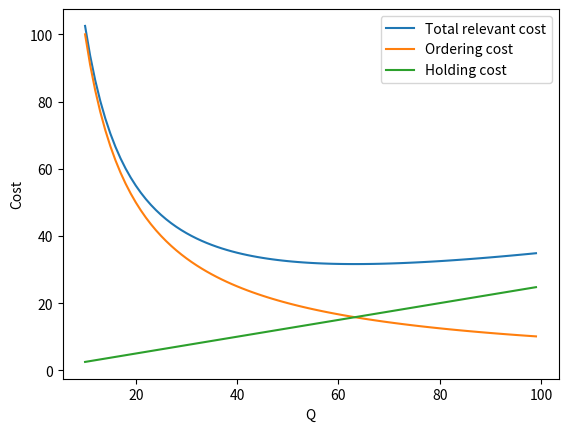

Write the Python code that produced this figure.
'''
inventoryanalytics: a Python library for Inventory Analytics

[redacted]

MIT License
  
[redacted]
'''
from typing import List
import numpy as np
from scipy.optimize import minimize
import matplotlib.pyplot as plt

class eoq:
    '''
    Ford W. Harris, How Many Parts to Make at Once, Factory, 
    The Magazine of Management, Volume 10, Number 2, February 1913, pp. 135–136, 152.

    Harris, Ford W. (1990). "How Many Parts to Make at Once". Operations Research. 
    38 (6): 947. doi:10.1287/opre.38.6.947.
    '''

    def __init__(self, K: float, h: float, d: float, v: float):
        """
        Constructs an instance of the Economic Order Quantity problem.
        
        Arguments:
            K {float} -- the fixed ordering cost
            h {float} -- the proportional holding cost
            d {float} -- the demand per period
            v {float} -- the unit purchasing cost
        """

        self.K, self.h, self.d, self.v = K, h, d, v

    def compute_eoq(self) -> float:
        """
        Computes the Economic Order Quantity.
        
        Returns:
            float -- the Economic Order Quantity
        """

        x0 = 1 # start from a positive EOQ
        res = minimize(self.relevant_cost, x0, method='nelder-mead', 
                       options={'xtol': 1e-8, 'disp': False})
        return res.x[0]

    def relevant_cost(self, Q: float) -> float:
        """
        Computes the relevant cost (ignoring the unit production cost) 
        per unit period for a given quantity Q.
        
        Arguments:
            Q {float} -- the order quantity

        Returns:
            float -- the optimal cost per unit period
        """

        return self.co_fixed(Q)+self.ch(Q)

    def cost(self, Q: float) -> float:
        """
        Computes the total cost per unit period for a given quantity Q.
        
        Arguments:
            Q {float} -- the order quantity

        Returns:
            float -- the optimal cost per unit period
        """

        return self.co_fixed(Q)+self.co_variable(Q)+self.ch(Q)

    def co_fixed(self, Q: float) -> float:
        """
        Computes the fixed ordering cost
        
        Arguments:
            Q {float} -- the order quantity
        
        Returns:
            float -- the fixed ordering cost
        """

        K, d= self.K, self.d
        return K/(Q/d)

    def co_variable(self, Q: float) -> float:
        """
        Computes the variable ordering cost
        
        Returns:
            float -- the variable ordering cost
        """        
        d, v = self.d, self.v
        return d*v

    def ch(self, Q: float) -> float:
        """
        Computes the inventory holding cost
        
        Arguments:
            Q {float} -- the order quantity
        
        Returns:
            float -- the inventory holding cost
        """
        h = self.h
        return h*Q/2

    def coverage(self) -> float:
        """
        Compute the number of periods of demand the 
        Economic Order Quantity will satisfy 
        (i.e. the replenishment cycle length).
        
        Returns:
            float -- the number of periods of demand the 
                Economic Order Quantity will satisfy
        """

        d = self.d
        return self.compute_eoq()/d

    def average_inventory(self) -> float:
        """
        Computes the average inventory level 
        
        Returns:
            float -- the average inventory level 
        """

        return self.compute_eoq()/2

    def itr(self) -> float:
        """
        The Implied Turnover Ratio (ITR) represents the number of times 
        inventory is sold or used in a time period.
        
        Returns:
            float -- the Implied Turnover Ratio (ITR)
        """

        d = self.d
        return 2*d/self.compute_eoq()

    def sensitivity_to_Q(self, Q: float) -> float:
        """
        Computes the additional cost faced if the 
        chosen order quantity `Q` deviates from the 
        optimal order quantity.
        
        Arguments:
            Q {float} -- the target order quantity
        
        Returns:
            float -- a ratio indicating the percent 
                increase, e.g. 1.05 is a 5% increase
        """
        Qopt = self.compute_eoq()
        return 0.5*(Qopt/Q+Q/Qopt)

    def reorder_point(self, lead_time: float) -> float:
        """
        Computes the reorder point for a given lead time.
        
        Arguments:
            lead_time {float} -- the given lead time
        
        Returns:
            float -- the reorder point
        """

        d = self.d
        return d*lead_time
    
    def opt_powersoftwo_policy(self, T: float) -> float:
        K, d, h = self.K, self.d, self.h
        rc = lambda t : K/t + h*d*t/2
        k = 0
        while rc(T*2**(k+1)) < rc(T*2**k):
            k += 1
        return T*2**k

    def sensitivity_to_K(self, K: float) -> float:
        """
        Computes the additional cost faced if the 
        estimated K deviates from the actual one.
        
        Arguments:
            K {float} -- the estimated K
        
        Returns:
            float -- a ratio indicating the percent 
                increase, e.g. 1.05 is a 5% increase
        """
        e = lambda x : x + 1/x
        return 0.5*(e(np.sqrt(K/self.K)))

    def sensitivity_to_h(self, h: float) -> float:
        """
        Computes the additional cost faced if the 
        esstimated h deviates from the actual one.
        
        Arguments:
            h {float} -- the estimated h
        
        Returns:
            float -- a ratio indicating the percent 
                increase, e.g. 1.05 is a 5% increase
        """
        e = lambda x : x + 1/x
        return 0.5*(e(np.sqrt(self.h/h)))

    @staticmethod
    def _plot_eoq():
        instance = {"K": 100, "h": 1, "d": 10, "v": 2}
        pb = eoq(**instance)
        total, = plt.plot([k for k in range(10,100)], 
                          [pb.relevant_cost(k) for k in range(10,100)], 
                          label='Total relevant cost')
        ordering, = plt.plot([k for k in range(10,100)], 
                             [pb.co_fixed(k) for k in range(10,100)], 
                             label='Ordering cost')
        holding, = plt.plot([k for k in range(10,100)], 
                            [pb.ch(k) for k in range(10,100)], 
                            label='Holding cost')
        plt.legend(handles=[total,ordering,holding], loc=1)
        plt.ylabel('Cost')
        plt.xlabel('Q')
        plt.show()
    
    @staticmethod
    def _plot_sensitivity_to_Q():
        instance = {"K": 100, "h": 1, "d": 10, "v": 2}
        pb = eoq(**instance)
        QOpt = int(np.round(pb.compute_eoq()))
        plt.plot([k for k in range(20-QOpt,80-QOpt)], [pb.sensitivity_to_Q(k) for k in range(20,80)])
        plt.ylabel('Sensitivity')
        plt.xlabel('Difference between Q and Q*')
        plt.show() 
    
    @staticmethod
    def _plot_sensitivity_to_K():
        instance = {"K": 100, "h": 1, "d": 10, "v": 2}
        pb = eoq(**instance)
        plt.plot([k for k in range(60-pb.K,140-pb.K)], [pb.sensitivity_to_K(k) for k in range(60,140)])
        plt.ylabel('Sensitivity')
        plt.xlabel('Difference between K\' and K')
        plt.show() 

    @staticmethod
    def _plot_sensitivity_to_h():
        instance = {"K": 100, "h": 1, "d": 10, "v": 2}
        pb = eoq(**instance)
        plt.plot([k*0.1-pb.h for k in range(1,30)], [pb.sensitivity_to_h(k*0.1) for k in range(1,30)])
        plt.ylabel('Sensitivity')
        plt.xlabel('Difference between h\' and h')
        plt.show() 

    @staticmethod
    def _sample_instance():
        instance = {"K": 100, "h": 1, "d": 10, "v": 2}
        pb1 = eoq(**instance)
        Qopt = pb1.compute_eoq()
        print(Qopt)
        print(pb1.relevant_cost(Qopt))
        instance = {"K": 60, "h": 1, "d": 10, "v": 2}
        pb2 = eoq(**instance)
        Qopt = pb2.compute_eoq()
        print(pb1.relevant_cost(Qopt))

class eoq_discounts(eoq):
    def __init__(self, K: float, h: float, d: float, b: List[float], v: List[float]):
        """
        Constructs an instance of the Economic Order Quantity problem.
        
        Arguments:
            K {float} -- the fixed ordering cost
            h {float} -- the proportional holding cost as a percentage of purchase cost
            d {float} -- the demand per period
            b {float} -- a list of puchasing cost breakpoints
            v {float} -- a list of decreasing unit purchasing costs where v[j] applies in (b[j],b[j-1])
        """

        self.K, self.h, self.d, self.b, self.v = K, h, d, b, v
        self.b.insert(0, 0)
        self.b.append(float("inf"))

    def compute_eoq(self) -> float:
        """
        Computes the Economic Order Quantity.
        
        Returns:
            float -- the Economic Order Quantity
        """

        quantities = [minimize(self.cost, 
                               self.b[j-1]+1, 
                               bounds=((self.b[j-1],self.b[j]),), 
                               method='SLSQP', 
                               options={'ftol': 1e-8, 'disp': False}).x[0]
                      for j in range(1, len(self.b))]
        costs = [self.cost(k) for k in quantities]
        return quantities[costs.index(min(costs))]

    @staticmethod
    def _print_unit_cost(pb):
        maxQ = 50
        minQ = 1
        for j in range(1, len(pb.v)+1):
            plt.plot([k for k in range(max(minQ,pb.b[j-1]),min(pb.b[j],maxQ))], [pb.unit_cost(k) for k in range(max(minQ,pb.b[j-1]),min(pb.b[j],maxQ))])
        plt.ylabel('Per unit purchasing cost')
        plt.xlabel('Q')
        plt.show() 

    @staticmethod
    def _print_total_cost(pb):
        maxQ = 50
        minQ = 10
        for j in range(1, len(pb.v)+1):
            plt.plot([k for k in range(max(minQ,pb.b[j-1]),min(pb.b[j],maxQ))], [pb.cost(k) for k in range(max(minQ,pb.b[j-1]),min(pb.b[j],maxQ))])
        plt.ylabel('Total cost')
        plt.xlabel('Q')
        plt.show() 
        
class eoq_all_units_discounts(eoq_discounts):
    def unit_cost(self, Q):
        j = set(filter(lambda j: self.b[j-1] <= Q < self.b[j], 
                       range(1,len(self.b)))).pop()
        return self.v[j-1]*Q

    def co_variable(self, Q):
        j = set(filter(lambda j: self.b[j-1] <= Q < self.b[j], 
                       range(1,len(self.b)))).pop()
        return self.v[j-1]*self.d

    def ch(self, Q: float) -> float:
        j = set(filter(lambda j: self.b[j-1] <= Q < self.b[j], 
                       range(1,len(self.b)))).pop()
        h = self.h*self.v[j-1]
        return h*Q/2

    @staticmethod
    def _print_unit_cost():
        instance = {"K": 100, "h": 1, "d": 10, "b": [10,20,30], "v": [5,4,3,2]}
        pb = eoq_all_units_discounts(**instance)
        eoq_discounts._print_unit_cost(pb)
    
    @staticmethod
    def _print_total_cost():
        instance = {"K": 100, "h": 1, "d": 10, "b": [10,20,30], "v": [5,4,3,2]}
        pb = eoq_all_units_discounts(**instance)
        Q = pb.compute_eoq()
        print(Q)
        print(pb.cost(Q))
        eoq_discounts._print_total_cost(pb)

class eoq_incremental_discounts(eoq_discounts):
    def unit_cost(self, Q):
        j = set(filter(lambda j: self.b[j-1] <= Q < self.b[j],
                       range(1,len(self.b)))).pop()
        return sum([(self.b[k]-self.b[k-1])*self.v[k-1] 
                    for k in range(1,j)])+(Q-self.b[j-1])*self.v[j-1]

    def co_variable(self, Q):
        j = set(filter(lambda j: self.b[j-1] <= Q < self.b[j],
                       range(1,len(self.b)))).pop()
        cQ = sum([(self.b[k]-self.b[k-1])*self.v[k-1] 
                  for k in range(1,j)])+(Q-self.b[j-1])*self.v[j-1]
        return self.d*cQ/Q
    
    def ch(self, Q: float) -> float:
        j = set(filter(lambda j: self.b[j-1] <= Q < self.b[j],
                       range(1,len(self.b)))).pop()
        cQ = sum([(self.b[k]-self.b[k-1])*self.v[k-1] 
                  for k in range(1,j)])+(Q-self.b[j-1])*self.v[j-1]
        h = self.h*cQ/Q
        return h*Q/2

    @staticmethod
    def _print_unit_cost():
        instance = {"K": 100, "h": 1, "d": 10, "b": [10,20,30], "v": [5,4,3,2]}
        pb = eoq_incremental_discounts(**instance)
        eoq_discounts._print_unit_cost(pb)
    
    @staticmethod
    def _print_total_cost():
        instance = {"K": 100, "h": 1, "d": 10, "b": [10,20,30], "v": [5,4,3,2]}
        pb = eoq_incremental_discounts(**instance)
        Q = pb.compute_eoq()
        print(Q)
        print(pb.cost(Q))
        eoq_discounts._print_total_cost(pb)

class eoq_planned_backorders:
    def __init__(self, K: float, h: float, d: float, v: float, p: float):
        """
        Constructs an instance of the Economic Order Quantity problem.
        
        Arguments:
            K {float} -- the fixed ordering cost
            h {float} -- the proportional holding cost
            d {float} -- the demand per period
            v {float} -- the unit purchasing cost
            p {float} -- the backordering penalty cost
        """

        self.K, self.h, self.d, self.v, self.p = K, h, d, v, p

    def compute_eoq(self) -> float:
        """
        Computes the Economic Order Quantity.
        
        Returns:
            float -- the Economic Order Quantity
        """

        x0 = 1 # start from a positive EOQ
        res = minimize(self.relevant_cost, x0, method='nelder-mead', 
                       options={'xtol': 1e-8, 'disp': False})
        return res.x[0]

    def relevant_cost(self, Q: float) -> float:
        """
        Computes the relevant cost (ignoring the unit production cost) 
        per unit period for a given quantity Q.
        
        Arguments:
            Q {float} -- the order quantity

        Returns:
            float -- the optimal cost per unit period
        """

        return self.co_fixed(Q)+self.ch(Q)+self.cp(Q)

    def cost(self, Q: float) -> float:
        """
        Computes the total cost per unit period for a given quantity Q.
        
        Arguments:
            Q {float} -- the order quantity

        Returns:
            float -- the optimal cost per unit period
        """

        return self.co_fixed(Q)+self.co_variable(Q)+self.ch(Q)+self.cp(Q)

    def co_fixed(self, Q: float) -> float:
        """
        Computes the fixed ordering cost
        
        Arguments:
            Q {float} -- the order quantity
        
        Returns:
            float -- the fixed ordering cost
        """

        K, d= self.K, self.d
        return K/(Q/d)

    def co_variable(self, Q: float) -> float:
        """
        Computes the variable ordering cost
        
        Arguments:
            Q {float} -- the order quantity
        
        Returns:
            float -- the variable ordering cost
        """        
        d, v = self.d, self.v
        return d*v

    def ch(self, Q: float) -> float:
        """
        Computes the inventory holding cost
        
        Arguments:
            Q {float} -- the order quantity
        
        Returns:
            float -- the inventory holding cost
        """
        h = self.h
        x = self.h/(self.p+self.h)
        return h*(Q-Q*x)**2/(2*Q)
    
    def cp(self, Q: float) -> float:
        """
        Computes the inventory penalty cost
        
        Arguments:
            Q {float} -- the order quantity
        
        Returns:
            float -- the inventory penalty cost
        """
        p = self.p
        x = self.h/(self.p+self.h)
        return p*(Q*x)**2/(2*Q)

    @staticmethod
    def _sample_instance():
        instance = {"K": 100, "h": 1, "d": 10, "v": 2, "p": 5}
        #instance = {"K": 8, "h": 0.3*0.75, "d": 1300, "v": 75, "p": 5}
        pb = eoq_planned_backorders(**instance)
        Qopt = pb.compute_eoq()
        print(Qopt)
        print(np.sqrt(2*pb.K*pb.d*(pb.h+pb.p)/(pb.h*pb.p)))
        print(pb.h/(pb.p+pb.h))
        print(pb.relevant_cost(Qopt))

class epq:
    def __init__(self, K: float, h: float, d: float, v: float, p: float):
        """
        Constructs an instance of the Economic Order Quantity problem.
        
        Arguments:
            K {float} -- the fixed ordering cost
            h {float} -- the proportional holding cost
            d {float} -- the demand per period
            v {float} -- the unit purchasing cost
            p {float} -- the finite production rate
        """

        self.K, self.h, self.d, self.v, self.p = K, h, d, v, p

    def compute_eoq(self) -> float:
        """
        Computes the Economic Order Quantity.
        
        Returns:
            float -- the Economic Order Quantity
        """

        x0 = 1 # start from a positive EOQ
        res = minimize(self.relevant_cost, x0, method='nelder-mead', 
                       options={'xtol': 1e-8, 'disp': False})
        return res.x[0]

    def relevant_cost(self, Q: float) -> float:
        """
        Computes the relevant cost (ignoring the unit production cost) 
        per unit period for a given quantity Q.
        
        Arguments:
            Q {float} -- the order quantity

        Returns:
            float -- the optimal cost per unit period
        """

        return self.co_fixed(Q)+self.ch(Q)

    def cost(self, Q: float) -> float:
        """
        Computes the total cost per unit period for a given quantity Q.
        
        Arguments:
            Q {float} -- the order quantity

        Returns:
            float -- the optimal cost per unit period
        """

        return self.co_fixed(Q)+self.co_variable(Q)+self.ch(Q)

    def co_fixed(self, Q: float) -> float:
        """
        Computes the fixed ordering cost
        
        Arguments:
            Q {float} -- the order quantity
        
        Returns:
            float -- the fixed ordering cost
        """

        K, d= self.K, self.d
        return K/(Q/d)

    def co_variable(self, Q: float) -> float:
        """
        Computes the variable ordering cost
        
        Arguments:
            Q {float} -- the order quantity
        
        Returns:
            float -- the variable ordering cost
        """        
        d, v = self.d, self.v
        return d*v

    def ch(self, Q: float) -> float:
        """
        Computes the inventory holding cost
        
        Arguments:
            Q {float} -- the order quantity
        
        Returns:
            float -- the inventory holding cost
        """
        h = self.h
        rho = self.p/self.d
        return h*Q*(1-rho)/2

    @staticmethod
    def _plot_epq():
        instance = {"K": 100, "h": 1, "d": 10, "v": 2, "p": 5}
        pb = epq(**instance)
        total, = plt.plot([k for k in range(10,100)], 
                          [pb.relevant_cost(k) for k in range(10,100)], 
                          label='Total relevant cost')
        ordering, = plt.plot([k for k in range(10,100)], 
                             [pb.co_fixed(k) for k in range(10,100)], 
                             label='Ordering cost')
        holding, = plt.plot([k for k in range(10,100)], 
                            [pb.ch(k) for k in range(10,100)], 
                            label='Holding cost')
        plt.legend(handles=[total,ordering,holding], loc=1)
        plt.ylabel('Cost')
        plt.xlabel('Q')
        plt.show()

    @staticmethod
    def _sample_instance():
        instance = {"K": 100, "h": 1, "d": 10, "v": 2, "p": 5}
        #instance = {"K": 8, "h": 0.3*0.75, "d": 1300, "v": 75, "p": 5}
        pb = epq(**instance)
        Qopt = pb.compute_eoq()
        print(Qopt)
        rho = pb.p/pb.d
        print(np.sqrt(2*pb.K*pb.d/(pb.h*(1-rho))))
        print(np.sqrt(2*pb.K*pb.d*(pb.h*(1-rho))))

if __name__ == '__main__':
    #eoq._plot_eoq()
    #eoq._plot_sensitivity_to_Q()
    #eoq._plot_sensitivity_to_K()
    #eoq._plot_sensitivity_to_h()
    #eoq._sample_instance()
    #eoq_planned_backorders._sample_instance()
    #epq._sample_instance()
    #eoq_all_units_discounts._print_unit_cost()
    #eoq_all_units_discounts._print_total_cost()
    #eoq_incremental_discounts._print_unit_cost()
    #eoq_incremental_discounts._print_total_cost()
    epq._plot_epq()